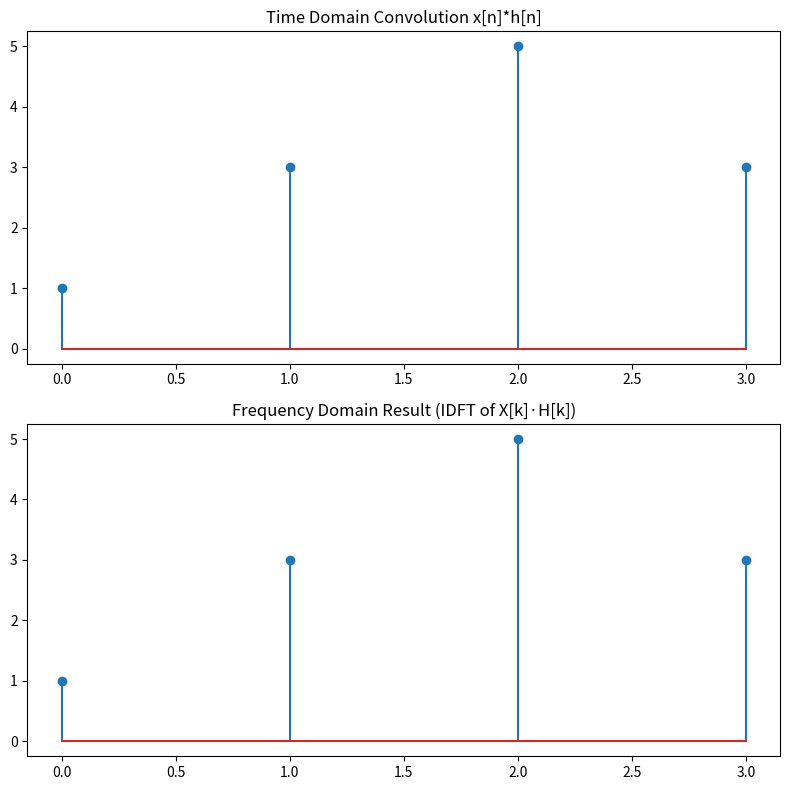

Generate this figure with matplotlib:
import numpy as np
import matplotlib.pyplot as plt

x=np.array([1,2,3],dtype=float)
h=np.array([1,1],dtype=float)

N=len(x)
M=len(h)
L=N+M-1

y_conv=np.zeros(L)

for n in range(L):
    for k in range(N):
        if 0<=n-k<M:
            y_conv[n]+=x[k]*h[n-k]


def DFT(signal):
    L=len(signal)
    X=np.zeros(L,dtype=complex)

    for k in range(L):
        for n in range (L):
            X[k]+=signal[n]*np.exp(-2j*np.pi*k*n/L)
    
    return X

def IDFT(X):
    L=len(X)
    x=np.zeros(L,dtype=complex)


    for n in range(L):
        for k in range(L):
            x[n]+=X[k]*np.exp(2j*np.pi*k*n/L)
        x[n]=x[n]/L
    return x 

x_pad=np.zeros(L)
h_pad=np.zeros(L)

x_pad[:N]=x
h_pad[:M]=h

X=DFT(x_pad)
H=DFT(h_pad)

Y=X*H
y_freq=IDFT(Y)

print("Time domain convolution: ")
print(y_conv)

print("\nFrequency domain result: ")
print(np.real(y_freq))

plt.figure(figsize=(8,8))

plt.subplot(2,1,1)
plt.stem(y_conv)
plt.title("Time Domain Convolution x[n]*h[n]")

plt.subplot(2,1,2)
plt.stem(np.real(y_freq))
plt.title("Frequency Domain Result (IDFT of X[k]·H[k])")

plt.tight_layout()
plt.show()
